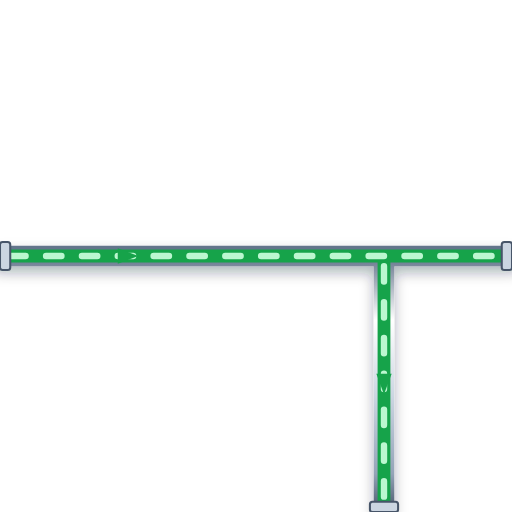
t = 0.00 s
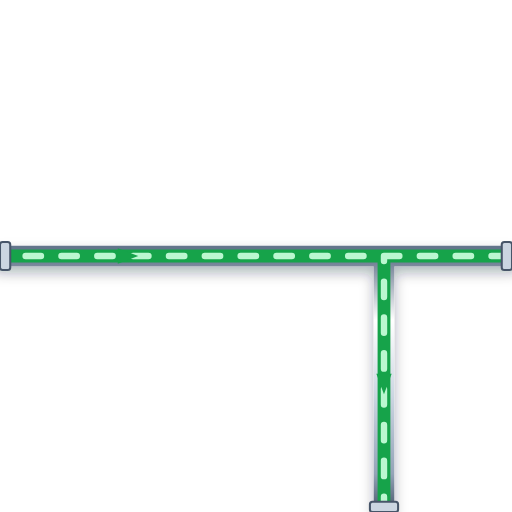
t = 0.20 s
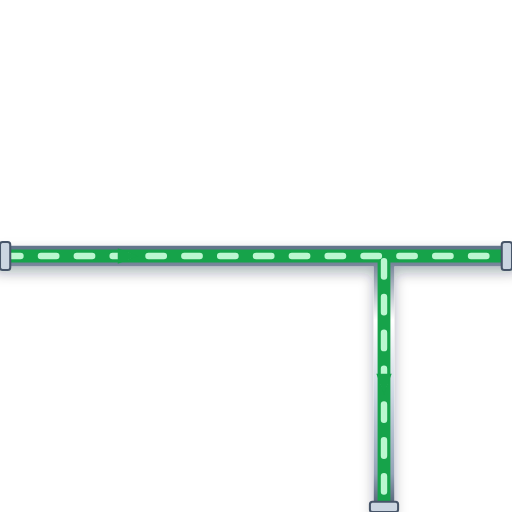
t = 0.40 s
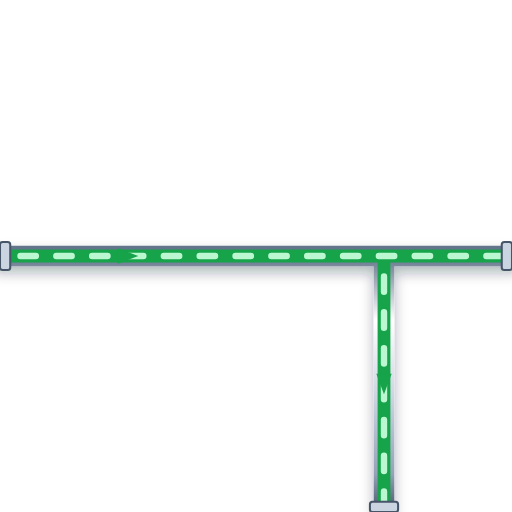
t = 0.60 s

The animated SVG that drew these frames (rendered in a browser with its animation timeline set to each time). Animation: 1 CSS @keyframes rule; one cycle of 0.80 s, repeats indefinitely.

<svg xmlns="http://www.w3.org/2000/svg" viewBox="0 0 200 200" width="200" height="200">
  <defs>
    <style>
      @keyframes p-flow-anim {
        from { stroke-dashoffset: 24; } to { stroke-dashoffset: 0; }
      }
      .anim-p-flow {
        stroke-dasharray: 6 8;
        animation: p-flow-anim 0.8s linear infinite;
      }
    </style>
    <filter id="ssPipeShadow" x="-15%" y="-15%" width="130%" height="130%">
      <feDropShadow dx="0" dy="2.5" stdDeviation="2.5" flood-color="#0f172a" flood-opacity="0.32" />
    </filter>
    <linearGradient id="ssPipeGradH" x1="0%" y1="0%" x2="0%" y2="100%">
      <stop offset="0%" stop-color="#64748b" /><stop offset="25%" stop-color="#ffffff" />
      <stop offset="55%" stop-color="#cbd5e1" /><stop offset="85%" stop-color="#94a3b8" /><stop offset="100%" stop-color="#475569" />
    </linearGradient>
  </defs>

  <!-- Stainless Steel 316 Outer Casing (8px with 3D Drop Shadow) -->
  <path d="M 0 100 L 200 100 M 150 100 L 150 200" stroke="url(#ssPipeGradH)" stroke-width="8" fill="none" stroke-linecap="round" stroke-linejoin="round" filter="url(#ssPipeShadow)"/>

  <!-- Process Fluid Core (5px) -->
  <path d="M 0 100 L 200 100 M 150 100 L 150 200" stroke="#16A34A" stroke-width="5" fill="none" stroke-linecap="round" stroke-linejoin="round"/>

  <!-- Animated Fluid Flow Stream Dashes (2.5px) -->
  <path d="M 0 100 L 200 100 M 150 100 L 150 200" stroke="#BBF7D0" stroke-width="2.5" fill="none" stroke-linejoin="round" stroke-linecap="round" class="anim-p-flow"/>

  <!-- Directional Flow Arrow -->
  <polygon points="46,97 54,100 46,103" fill="#16A34A" /> <polygon points="147,146 150,154 153,146" fill="#16A34A" />

  <!-- ANSI Flange Connection Collars -->
  <rect x="0" y="94.5" width="4" height="11" rx="1" fill="#cbd5e1" stroke="#475569" stroke-width="0.8"/>
  <rect x="196" y="94.5" width="4" height="11" rx="1" fill="#cbd5e1" stroke="#475569" stroke-width="0.8"/>
  <rect x="144.5" y="196" width="11" height="4" rx="1" fill="#cbd5e1" stroke="#475569" stroke-width="0.8"/>
</svg>
